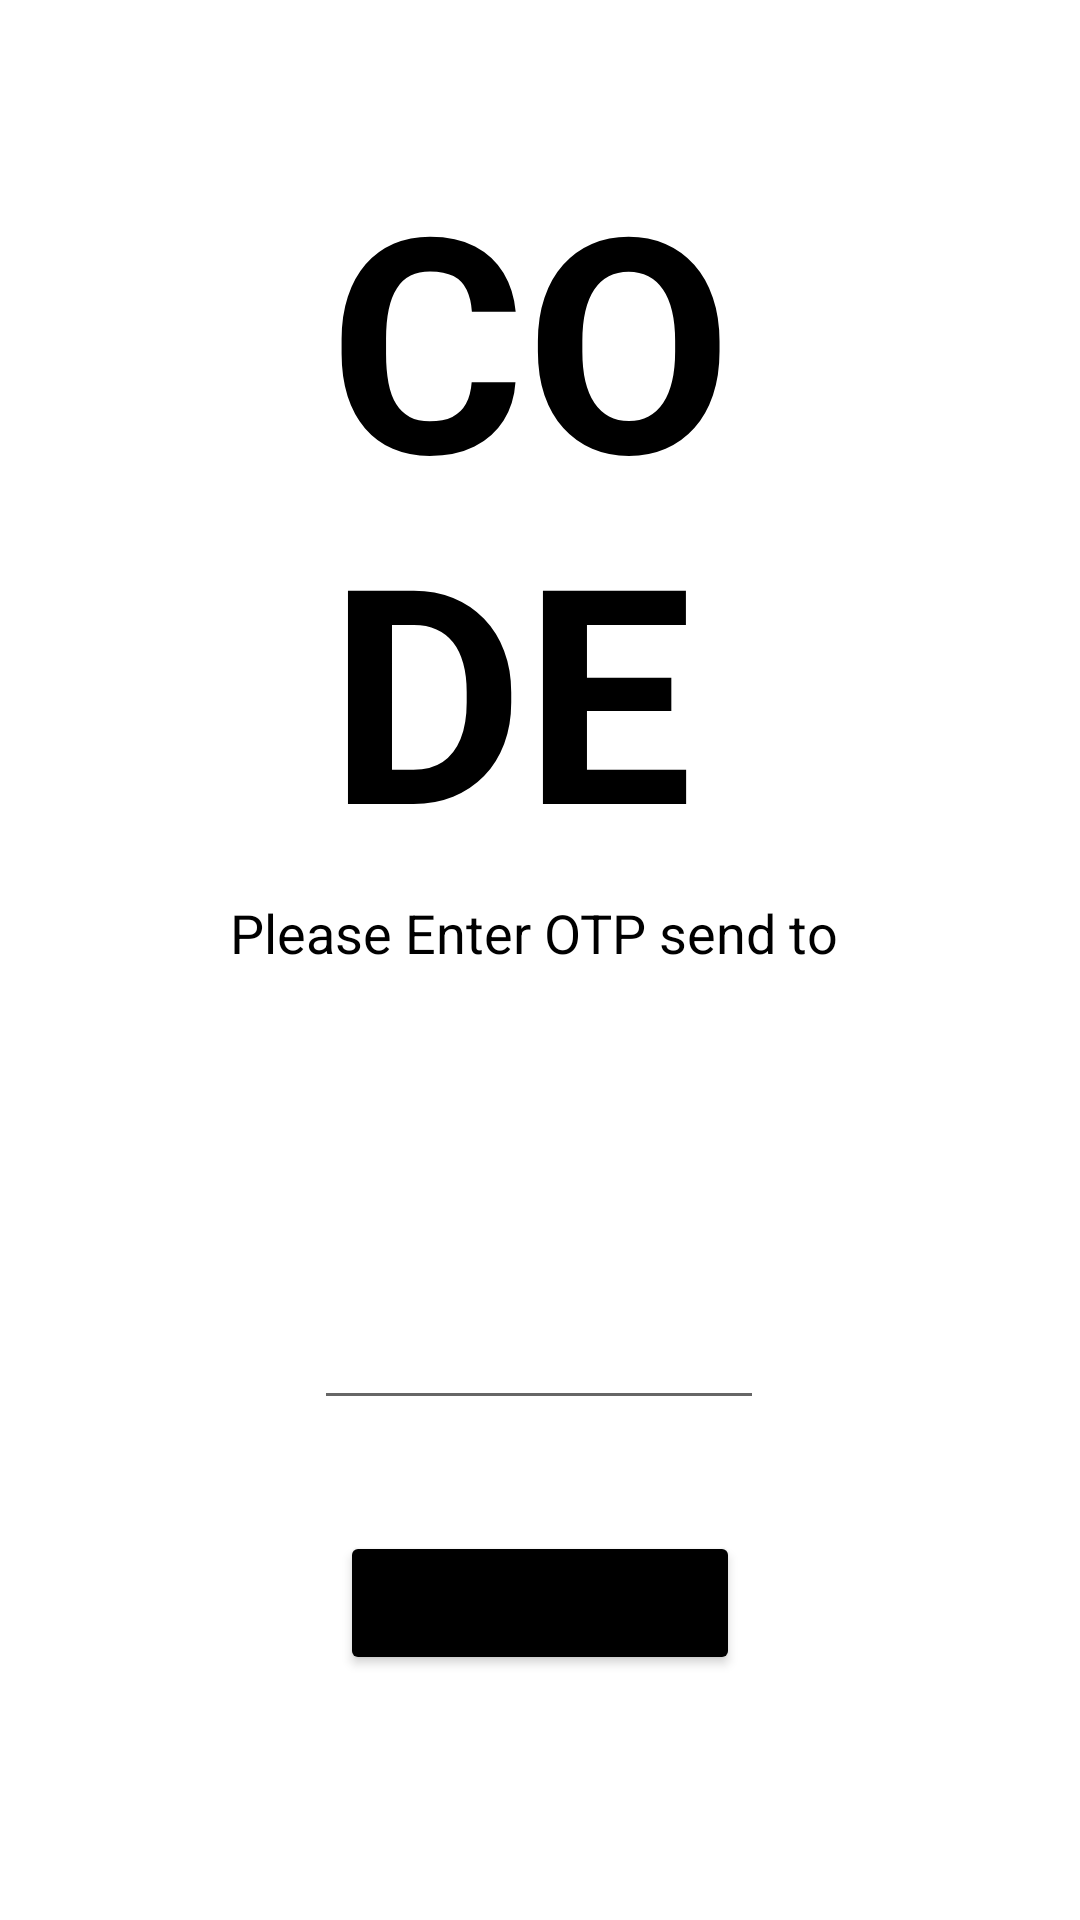

Here is an Android app screen rendered from its layout file. Give the layout XML and the strings, colors and styles it references.
<!-- AndroidManifest.xml: application theme Theme.EverDry -->
<!-- res/layout/activity_otp.xml -->
<?xml version="1.0" encoding="utf-8"?>
<androidx.constraintlayout.widget.ConstraintLayout xmlns:android="http://schemas.android.com/apk/res/android"
    xmlns:app="http://schemas.android.com/apk/res-auto"
    xmlns:tools="http://schemas.android.com/tools"
    android:layout_width="match_parent"
    android:layout_height="match_parent"
    tools:context=".OTP">

    <ProgressBar
        android:id="@+id/progressBar"
        android:layout_width="30dp"
        android:layout_height="30dp"
        android:layout_centerHorizontal="true"
        android:layout_margin="20dp"
        android:visibility="gone"
        app:layout_constraintBottom_toBottomOf="parent"
        app:layout_constraintEnd_toEndOf="parent"
        app:layout_constraintHorizontal_bias="0.498"
        app:layout_constraintStart_toStartOf="parent"
        app:layout_constraintTop_toTopOf="parent"
        app:layout_constraintVertical_bias="0.614" />

    <TextView
        android:id="@+id/textView44"
        android:layout_width="140dp"
        android:layout_height="wrap_content"
        android:text="CODE"
        android:textColor="#000000"
        android:textSize="100dp"
        android:textStyle="bold"
        app:layout_constraintBottom_toBottomOf="parent"
        app:layout_constraintEnd_toEndOf="parent"
        app:layout_constraintHorizontal_bias="0.498"
        app:layout_constraintStart_toStartOf="parent"
        app:layout_constraintTop_toTopOf="parent"
        app:layout_constraintVertical_bias="0.116" />

    <TextView
        android:id="@+id/textView45"
        android:layout_width="wrap_content"
        android:layout_height="wrap_content"
        android:text="Please Enter OTP send to "
        android:textColor="#000000"
        android:textSize="18dp"
        app:layout_constraintBottom_toBottomOf="parent"
        app:layout_constraintEnd_toEndOf="parent"
        app:layout_constraintStart_toStartOf="parent"
        app:layout_constraintTop_toTopOf="parent"
        app:layout_constraintVertical_bias="0.485" />

    <TextView
        android:id="@+id/number"
        android:layout_width="wrap_content"
        android:layout_height="wrap_content"
        android:textColor="#000000"
        android:textSize="20dp"
        android:textStyle="bold"
        app:layout_constraintBottom_toBottomOf="parent"
        app:layout_constraintEnd_toEndOf="parent"
        app:layout_constraintHorizontal_bias="0.498"
        app:layout_constraintStart_toStartOf="parent"
        app:layout_constraintTop_toTopOf="parent"
        app:layout_constraintVertical_bias="0.557" />

    <EditText
        android:id="@+id/otp"
        android:layout_width="150dp"
        android:layout_height="wrap_content"
        android:gravity="center"
        android:textColor="@color/black"
        android:textSize="25dp"
        android:textStyle="bold"
        android:inputType="number"
        app:layout_constraintBottom_toBottomOf="parent"
        app:layout_constraintEnd_toEndOf="parent"
        app:layout_constraintHorizontal_bias="0.498"
        app:layout_constraintStart_toStartOf="parent"
        app:layout_constraintTop_toTopOf="parent"
        app:layout_constraintVertical_bias="0.717" />

    <Button
        android:id="@+id/verify"
        android:layout_width="wrap_content"
        android:layout_height="wrap_content"
        android:backgroundTint="#000000"
        android:text="Verify OTP"
        android:textSize="20dp"
        app:cornerRadius="10dp"
        app:layout_constraintBottom_toBottomOf="parent"
        app:layout_constraintEnd_toEndOf="parent"
        app:layout_constraintStart_toStartOf="parent"
        app:layout_constraintTop_toTopOf="parent"
        app:layout_constraintVertical_bias="0.862" />

</androidx.constraintlayout.widget.ConstraintLayout>
<!-- resources referenced by this layout -->
<resources>
  <color name="black">#FF000000</color>
  <style name="Theme.EverDry" parent="Theme.MaterialComponents.DayNight.DarkActionBar">
          
          <item name="colorPrimary">@color/purple_500</item>
          <item name="colorPrimaryVariant">@color/purple_700</item>
          <item name="colorOnPrimary">@color/white</item>
          
          <item name="colorSecondary">@color/teal_200</item>
          <item name="colorSecondaryVariant">@color/teal_700</item>
          <item name="colorOnSecondary">@color/black</item>
          
          <item name="android:statusBarColor">?attr/colorPrimaryVariant</item>
          
  
          <item name="android:windowContentTransitions">true</item>
      </style>
  <color name="purple_500">#2196F3</color>
  <color name="purple_700">#52000000</color>
  <color name="white">#FFFFFFFF</color>
  <color name="teal_200">#05AE0C</color>
  <color name="teal_700">#FF018786</color>
</resources>
